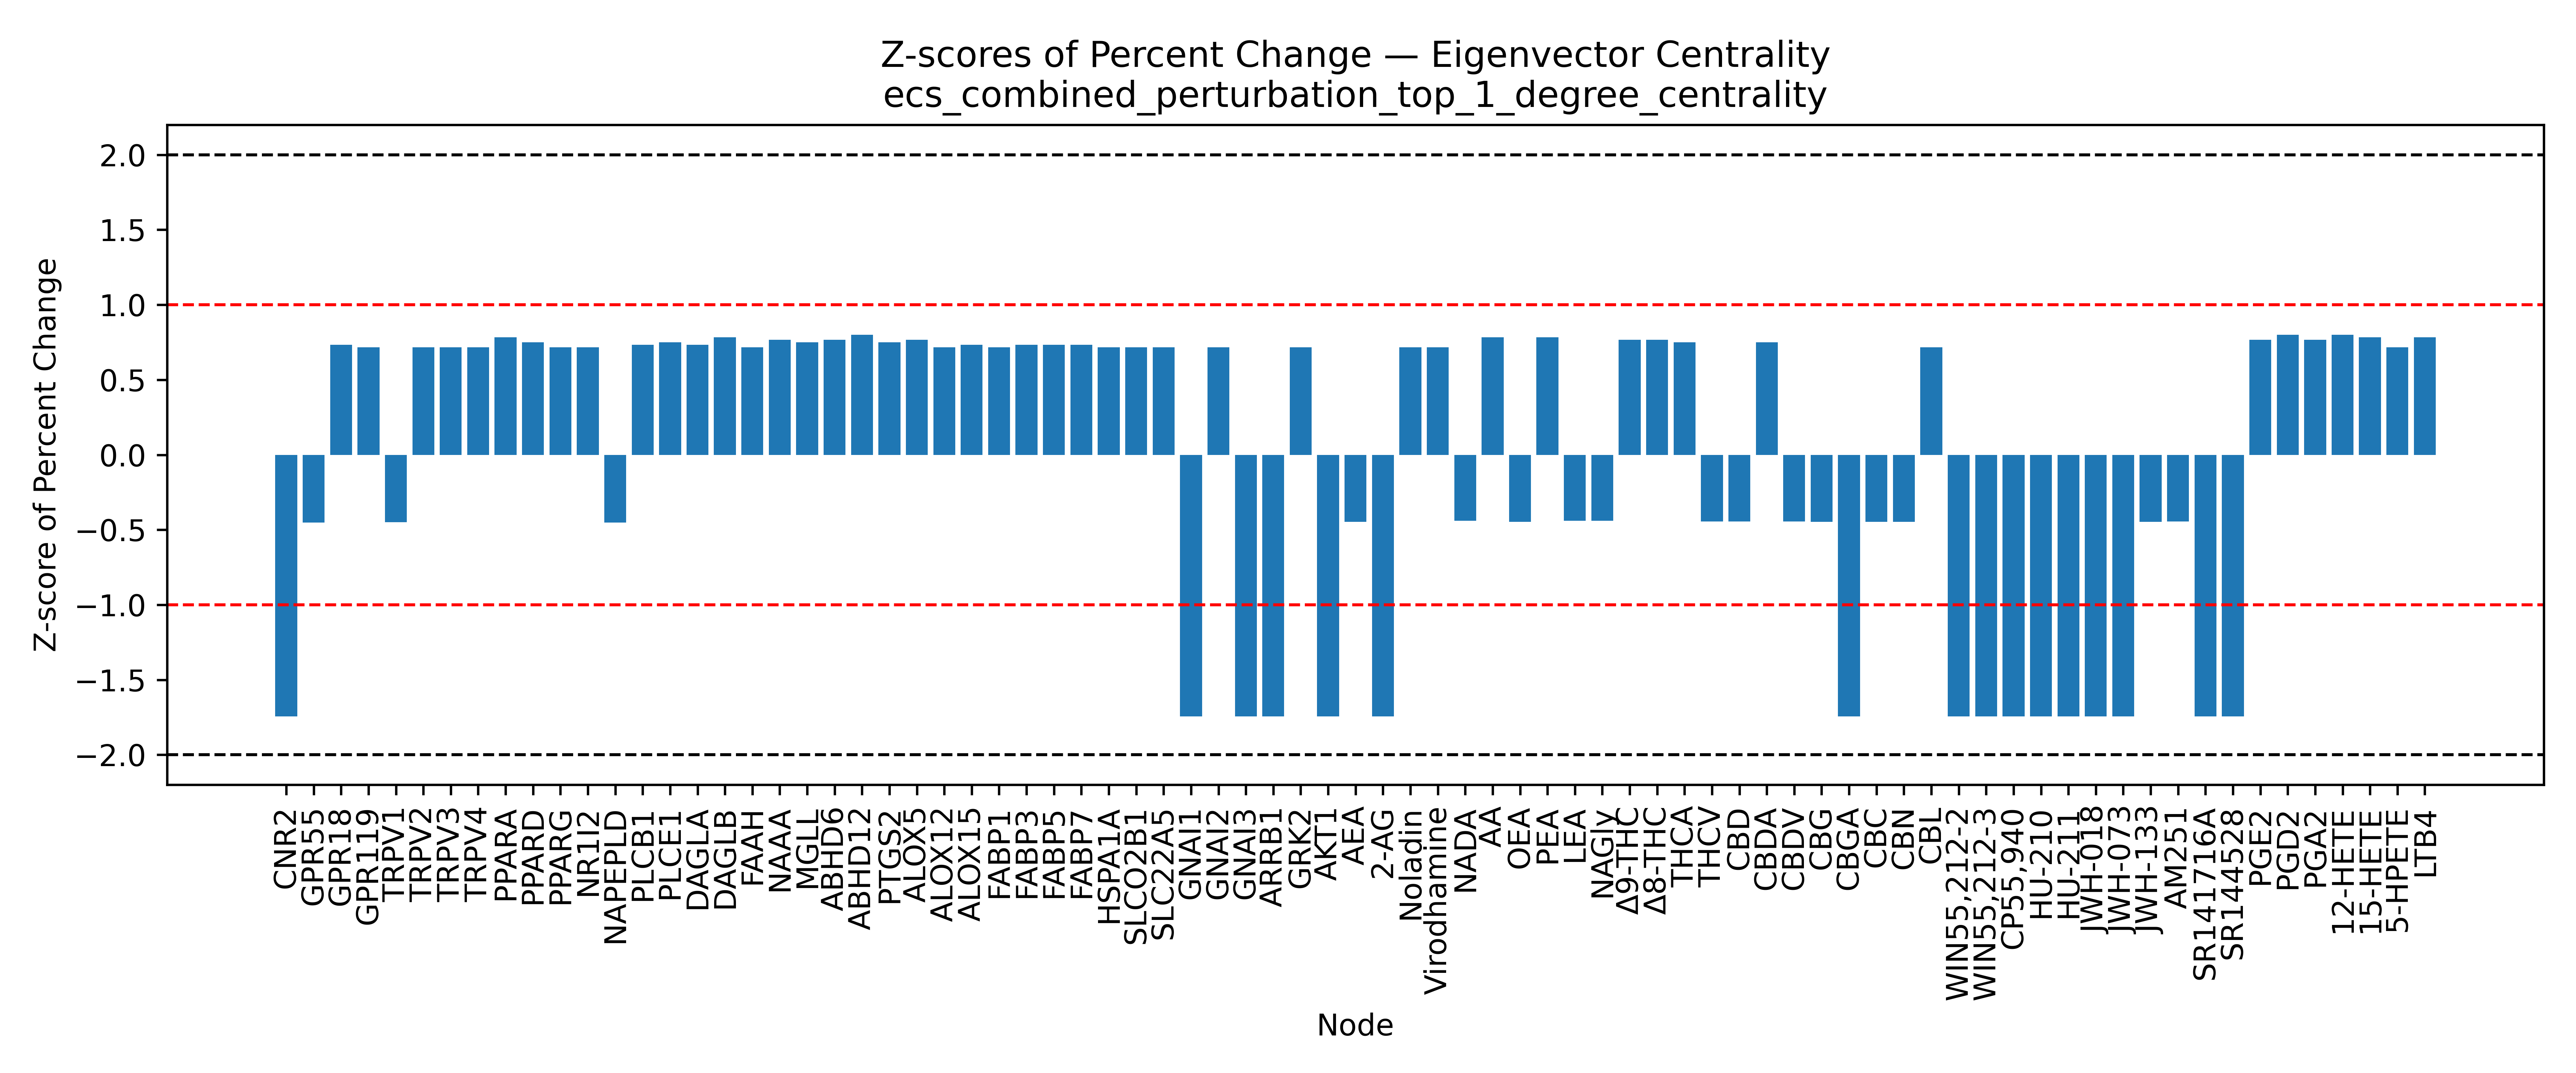

The file beside this chart, header and first rows:
Node, Percent Change, Z Score, Mean (Percent Change), Std (Percent Change)
CNR2, -100, -1.744, 34.19, 76.93
GPR55, -0.6109, -0.4524, 34.19, 76.93
GPR18, 90.65, 0.7339, 34.19, 76.93
GPR119, 89.38, 0.7173, 34.19, 76.93
TRPV1, -0.2966, -0.4483, 34.19, 76.93
TRPV2, 89.38, 0.7173, 34.19, 76.93
TRPV3, 89.38, 0.7173, 34.19, 76.93
TRPV4, 89.38, 0.7173, 34.19, 76.93
PPARA, 94.51, 0.7841, 34.19, 76.93
PPARD, 91.94, 0.7506, 34.19, 76.93
PPARG, 89.38, 0.7173, 34.19, 76.93
NR1I2, 89.38, 0.7173, 34.19, 76.93
NAPEPLD, -0.637, -0.4528, 34.19, 76.93
PLCB1, 90.65, 0.7339, 34.19, 76.93
PLCE1, 91.94, 0.7506, 34.19, 76.93
DAGLA, 90.65, 0.7339, 34.19, 76.93
DAGLB, 94.52, 0.7842, 34.19, 76.93
FAAH, 89.38, 0.7173, 34.19, 76.93
NAAA, 93.23, 0.7674, 34.19, 76.93
MGLL, 91.93, 0.7505, 34.19, 76.93
ABHD6, 93.22, 0.7673, 34.19, 76.93
ABHD12, 95.82, 0.8011, 34.19, 76.93
PTGS2, 91.93, 0.7505, 34.19, 76.93
ALOX5, 93.22, 0.7672, 34.19, 76.93
ALOX12, 89.38, 0.7173, 34.19, 76.93
ALOX15, 90.65, 0.7339, 34.19, 76.93
FABP1, 89.38, 0.7173, 34.19, 76.93
FABP3, 90.65, 0.7339, 34.19, 76.93
FABP5, 90.65, 0.7339, 34.19, 76.93
FABP7, 90.65, 0.7339, 34.19, 76.93
HSPA1A, 89.38, 0.7173, 34.19, 76.93
SLCO2B1, 89.38, 0.7173, 34.19, 76.93
SLC22A5, 89.38, 0.7173, 34.19, 76.93
GNAI1, -100, -1.744, 34.19, 76.93
GNAI2, 89.38, 0.7173, 34.19, 76.93
GNAI3, -100, -1.744, 34.19, 76.93
ARRB1, -100, -1.744, 34.19, 76.93
GRK2, 89.38, 0.7173, 34.19, 76.93
AKT1, -99.98, -1.744, 34.19, 76.93
AEA, -0.0921, -0.4457, 34.19, 76.93
2-AG, -99.99, -1.744, 34.19, 76.93
Noladin, 89.38, 0.7173, 34.19, 76.93
Virodhamine, 89.38, 0.7173, 34.19, 76.93
NADA, 0.4457, -0.4387, 34.19, 76.93
AA, 94.51, 0.7841, 34.19, 76.93
OEA, -0.09206, -0.4457, 34.19, 76.93
PEA, 94.53, 0.7843, 34.19, 76.93
LEA, 0.4406, -0.4388, 34.19, 76.93
NAGly, 0.4457, -0.4387, 34.19, 76.93
Δ9-THC, 93.23, 0.7674, 34.19, 76.93
Δ8-THC, 93.23, 0.7674, 34.19, 76.93
THCA, 91.94, 0.7506, 34.19, 76.93
THCV, -4.185952533533302e-06, -0.4445, 34.19, 76.93
CBD, -4.185936254820005e-06, -0.4445, 34.19, 76.93
CBDA, 91.94, 0.7506, 34.19, 76.93
CBDV, -4.185952533533302e-06, -0.4445, 34.19, 76.93
CBG, -0.0921, -0.4457, 34.19, 76.93
CBGA, -99.99, -1.744, 34.19, 76.93
CBC, -0.0921, -0.4457, 34.19, 76.93
CBN, -0.0921, -0.4457, 34.19, 76.93
... 19 more rows
